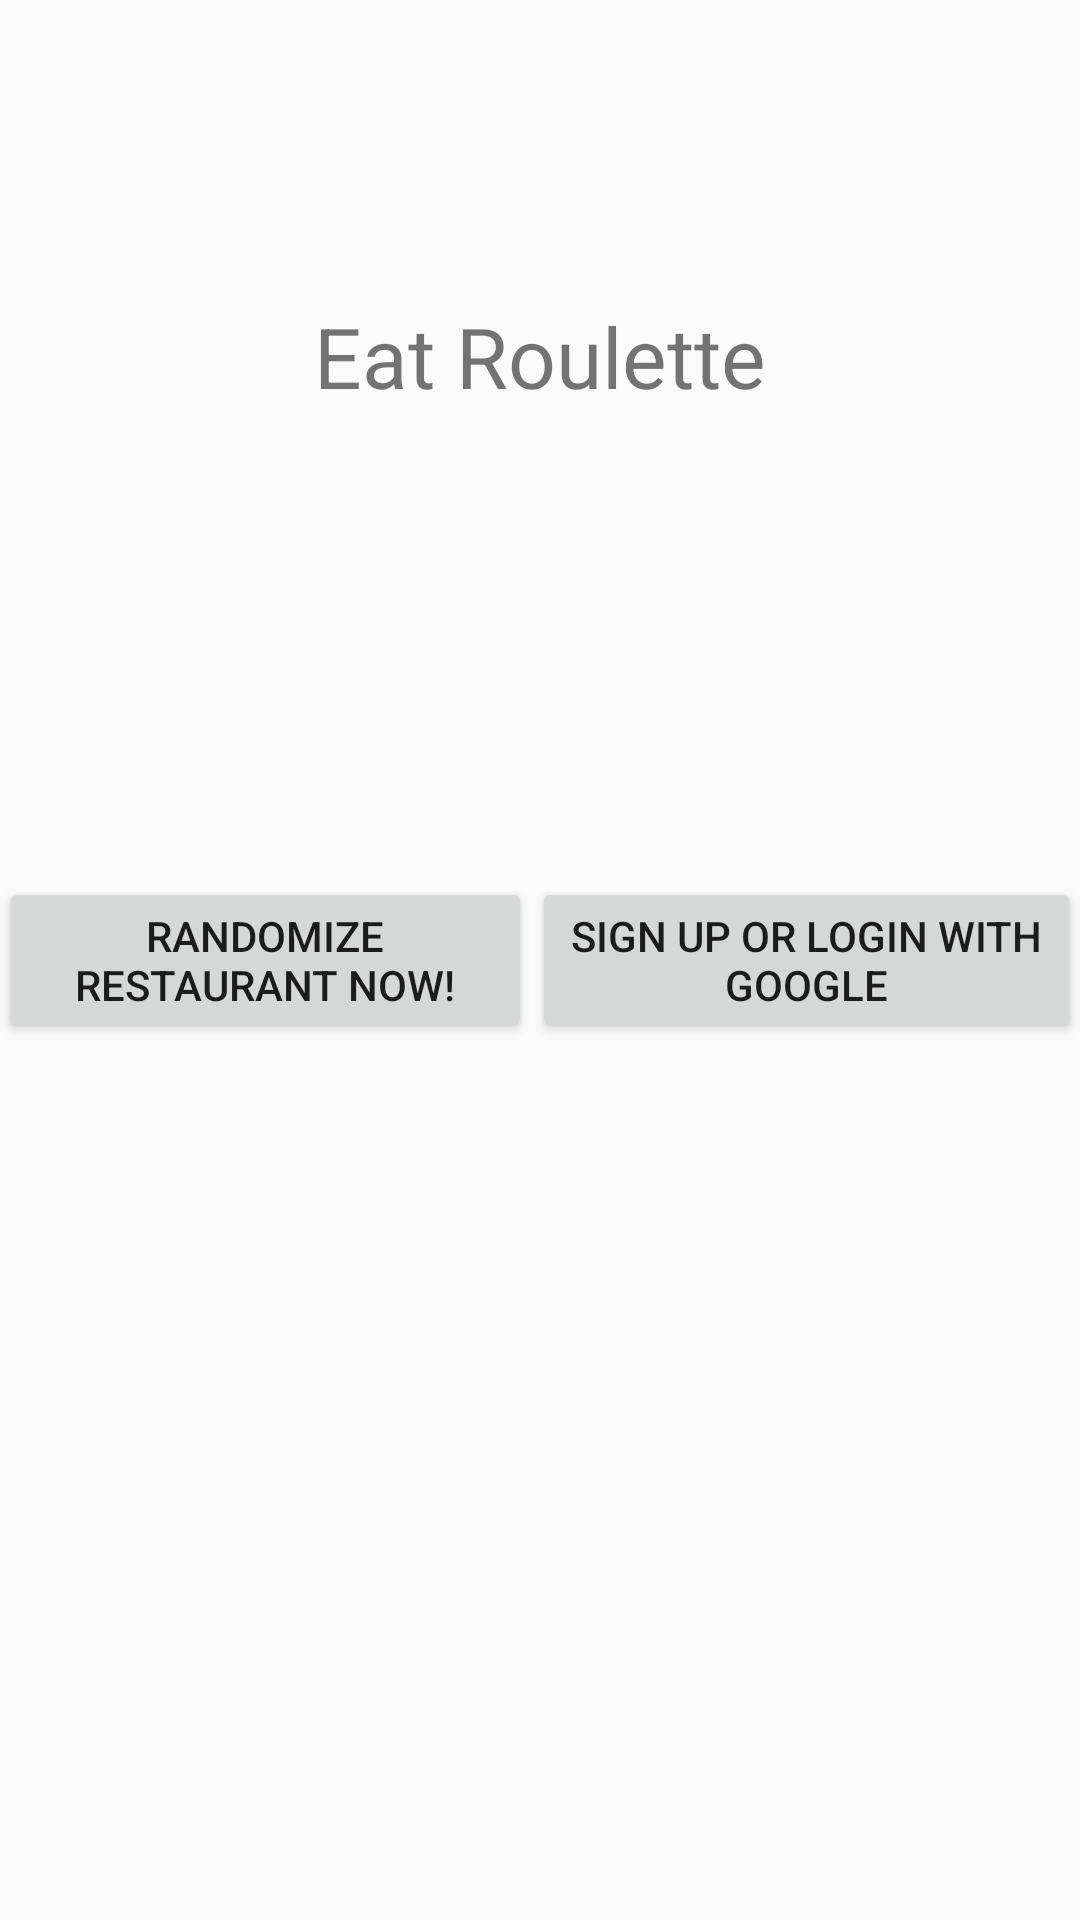

This screen was rendered from an Android layout file. Write that file and the resources it references.
<!-- AndroidManifest.xml: application theme AppTheme -->
<!-- res/layout/activity_splashscreen.xml -->
<?xml version="1.0" encoding="utf-8"?>
<RelativeLayout xmlns:android="http://schemas.android.com/apk/res/android"
    xmlns:tools="http://schemas.android.com/tools"
    android:layout_width="match_parent"
    android:layout_height="match_parent"
    android:paddingBottom="@dimen/activity_vertical_margin"
    android:paddingLeft="@dimen/activity_horizontal_margin"
    android:paddingRight="@dimen/activity_horizontal_margin"
    android:paddingTop="@dimen/activity_vertical_margin"
    tools:context="com.squarepi.eatroulette.SplashScreen">

    <TextView
        android:layout_width="wrap_content"
        android:layout_height="wrap_content"
        android:text="Eat Roulette"
        android:id="@+id/splashTitle"
        android:layout_marginTop="100dip"
        android:layout_centerHorizontal="true"
        android:textSize="28sp"/>

    <LinearLayout
        android:id="@+id/llSplashButtons"
        android:layout_height="wrap_content"
        android:layout_width="fill_parent"
        android:layout_centerVertical="true"
        android:layout_alignParentStart="true">
        <Button
            android:id="@+id/bSplashButtonRandomize"
            android:layout_width="wrap_content"
            android:layout_height="wrap_content"
            android:layout_weight="1"
            android:text="Randomize restaurant now!">
        </Button>
        <Button
            android:id="@+id/bSplashButtonLogin"
            android:layout_width="wrap_content"
            android:layout_height="wrap_content"
            android:layout_weight="1"
            android:text="Sign up or login with Google">
        </Button>
    </LinearLayout>

</RelativeLayout>
<!-- resources referenced by this layout -->
<resources>
  <style name="AppTheme" parent="Theme.AppCompat.Light.DarkActionBar">
          
          <item name="colorPrimary">@color/colorPrimary</item>
          <item name="colorPrimaryDark">@color/colorPrimaryDark</item>
          <item name="colorAccent">@color/colorAccent</item>
      </style>
  <color name="colorPrimary">#D35400</color>
  <color name="colorPrimaryDark">#1C2833</color>
  <color name="colorAccent">#FF4081</color>
</resources>
